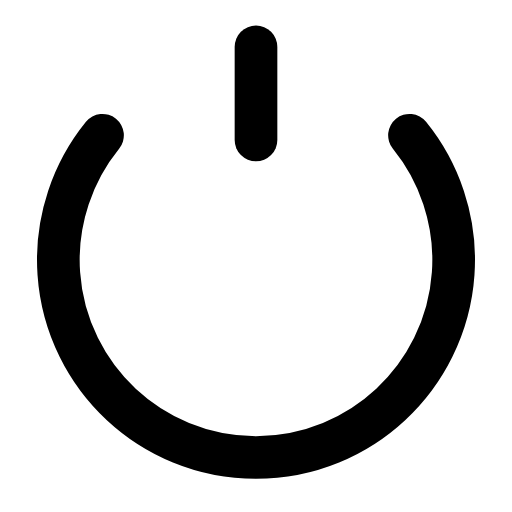
t = 0.00 s
t = 0.23 s: frame unchanged from t = 0.00 s, image omitted
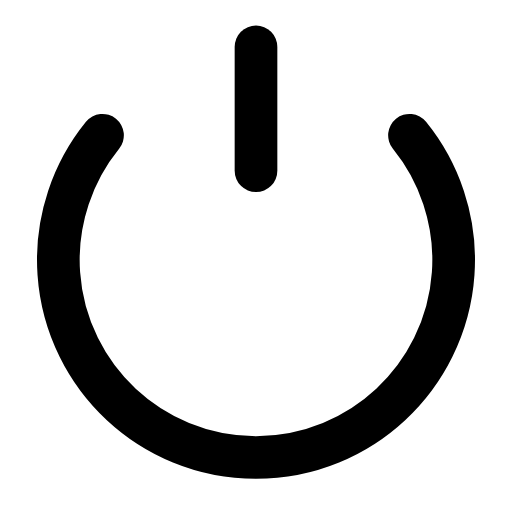
t = 0.54 s
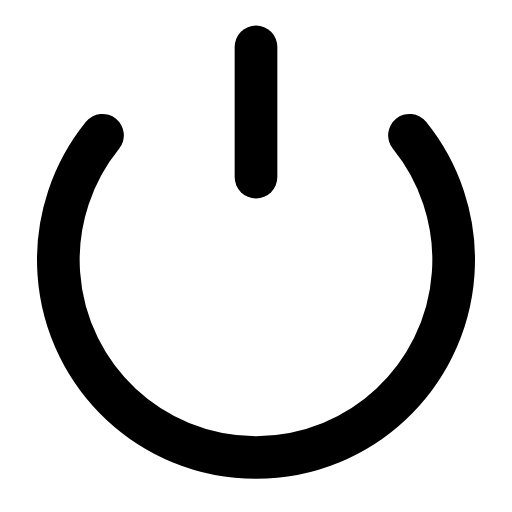
t = 0.73 s
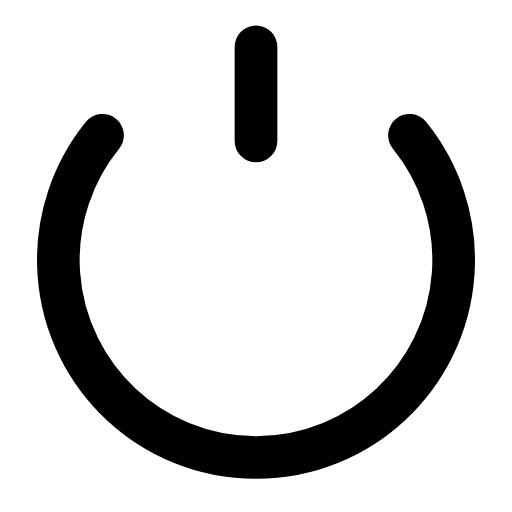
t = 1.01 s
t = 1.28 s: frame unchanged from t = 0.00 s, image omitted

The animated SVG that drew these frames (rendered in a browser with its animation timeline set to each time). Animation: 1 SMIL element (animate=1); one cycle of 1.50 s, repeats indefinitely.

<svg xmlns="http://www.w3.org/2000/svg" width="24" height="24" viewBox="0 0 24 24" fill="none"><g transform="translate(-1.08 -1.069) scale(1.09)"><line stroke="currentColor" stroke-width="1.835" stroke-linecap="round" stroke-linejoin="round" fill="none" x1="12" y1="3" x2="12" y2="7"><animate attributeName="y2" values="7;7;8.6;7;7" keyTimes="0;0.3;0.55;0.8;1" dur="1.5s" repeatCount="indefinite" calcMode="spline" keySplines="0.16 1 0.3 1;0.16 1 0.3 1;0.16 1 0.3 1;0.16 1 0.3 1"/></line><path stroke="currentColor" stroke-width="1.835" stroke-linecap="round" stroke-linejoin="round" fill="none" d="M18.6 6.8A8.5 8.5 0 1 1 5.4 6.8"></path></g></svg>
